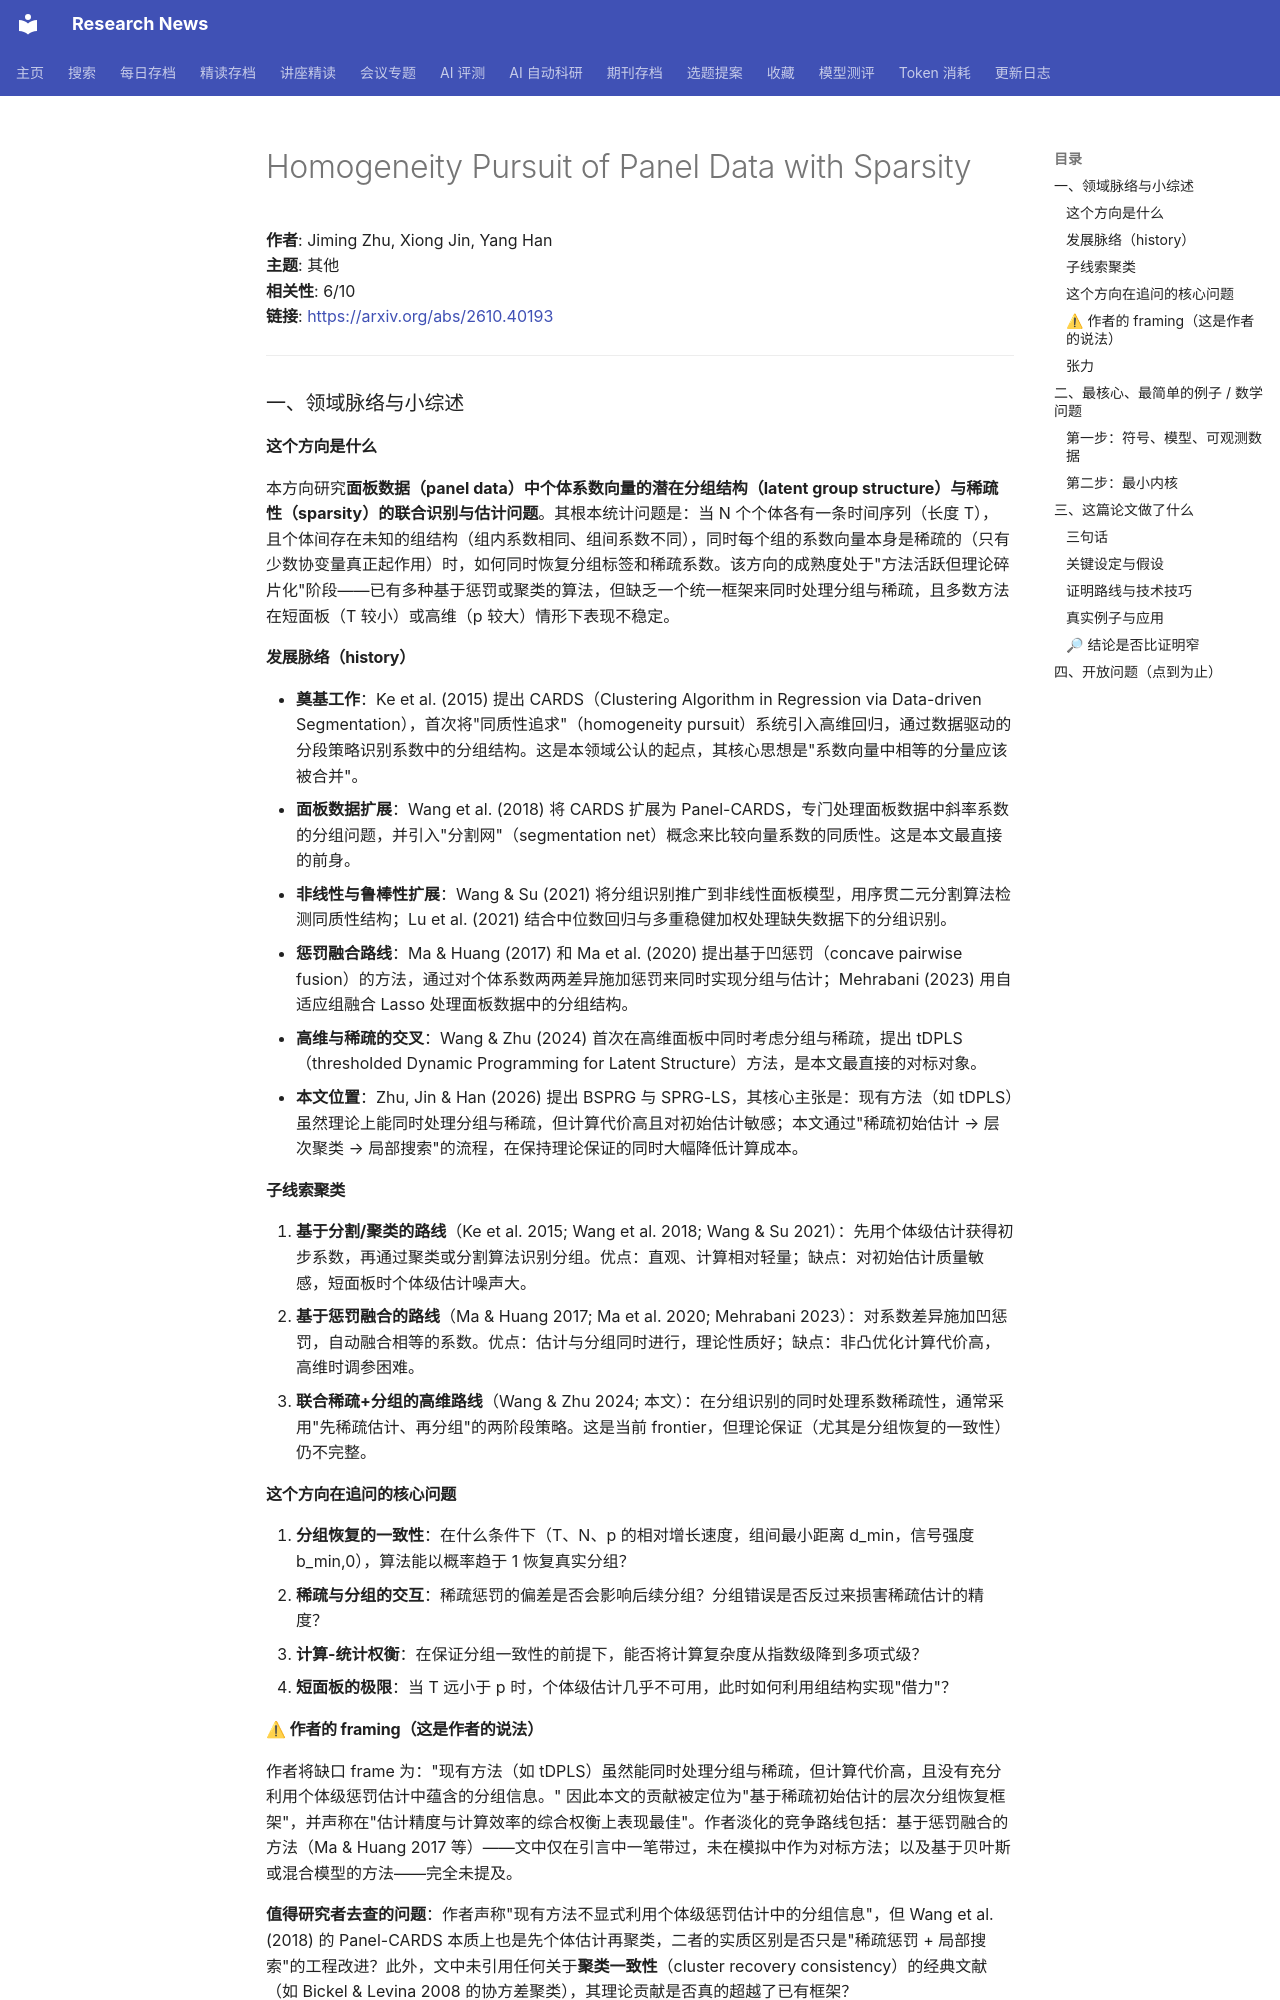

repository: cxy0714/research-news · page: deep_reads/2026-10-29-2610.40193/index.html · generator: mkdocs

# Homogeneity Pursuit of Panel Data with Sparsity

**作者**: Jiming Zhu, Xiong Jin, Yang Han  
**主题**: 其他  
**相关性**: 6/10  
**链接**: <https://arxiv.org/abs/2610.40193>

---

### 一、领域脉络与小综述

#### 这个方向是什么

本方向研究**面板数据（panel data）中个体系数向量的潜在分组结构（latent group structure）与稀疏性（sparsity）的联合识别与估计问题**。其根本统计问题是：当 N 个个体各有一条时间序列（长度 T），且个体间存在未知的组结构（组内系数相同、组间系数不同），同时每个组的系数向量本身是稀疏的（只有少数协变量真正起作用）时，如何同时恢复分组标签和稀疏系数。该方向的成熟度处于"方法活跃但理论碎片化"阶段——已有多种基于惩罚或聚类的算法，但缺乏一个统一框架来同时处理分组与稀疏，且多数方法在短面板（T 较小）或高维（p 较大）情形下表现不稳定。

#### 发展脉络（history）

- **奠基工作**：Ke et al. (2015) 提出 CARDS（Clustering Algorithm in Regression via Data-driven Segmentation），首次将"同质性追求"（homogeneity pursuit）系统引入高维回归，通过数据驱动的分段策略识别系数中的分组结构。这是本领域公认的起点，其核心思想是"系数向量中相等的分量应该被合并"。
- **面板数据扩展**：Wang et al. (2018) 将 CARDS 扩展为 Panel-CARDS，专门处理面板数据中斜率系数的分组问题，并引入"分割网"（segmentation net）概念来比较向量系数的同质性。这是本文最直接的前身。
- **非线性与鲁棒性扩展**：Wang & Su (2021) 将分组识别推广到非线性面板模型，用序贯二元分割算法检测同质性结构；Lu et al. (2021) 结合中位数回归与多重稳健加权处理缺失数据下的分组识别。
- **惩罚融合路线**：Ma & Huang (2017) 和 Ma et al. (2020) 提出基于凹惩罚（concave pairwise fusion）的方法，通过对个体系数两两差异施加惩罚来同时实现分组与估计；Mehrabani (2023) 用自适应组融合 Lasso 处理面板数据中的分组结构。
- **高维与稀疏的交叉**：Wang & Zhu (2024) 首次在高维面板中同时考虑分组与稀疏，提出 tDPLS（thresholded Dynamic Programming for Latent Structure）方法，是本文最直接的对标对象。
- **本文位置**：Zhu, Jin & Han (2026) 提出 BSPRG 与 SPRG-LS，其核心主张是：现有方法（如 tDPLS）虽然理论上能同时处理分组与稀疏，但计算代价高且对初始估计敏感；本文通过"稀疏初始估计 → 层次聚类 → 局部搜索"的流程，在保持理论保证的同时大幅降低计算成本。

#### 子线索聚类

1. **基于分割/聚类的路线**（Ke et al. 2015; Wang et al. 2018; Wang & Su 2021）：先用个体级估计获得初步系数，再通过聚类或分割算法识别分组。优点：直观、计算相对轻量；缺点：对初始估计质量敏感，短面板时个体级估计噪声大。
2. **基于惩罚融合的路线**（Ma & Huang 2017; Ma et al. 2020; Mehrabani 2023）：对系数差异施加凹惩罚，自动融合相等的系数。优点：估计与分组同时进行，理论性质好；缺点：非凸优化计算代价高，高维时调参困难。
3. **联合稀疏+分组的高维路线**（Wang & Zhu 2024; 本文）：在分组识别的同时处理系数稀疏性，通常采用"先稀疏估计、再分组"的两阶段策略。这是当前 frontier，但理论保证（尤其是分组恢复的一致性）仍不完整。

#### 这个方向在追问的核心问题

1. **分组恢复的一致性**：在什么条件下（T、N、p 的相对增长速度，组间最小距离 d_min，信号强度 b_min,0），算法能以概率趋于 1 恢复真实分组？
2. **稀疏与分组的交互**：稀疏惩罚的偏差是否会影响后续分组？分组错误是否反过来损害稀疏估计的精度？
3. **计算-统计权衡**：在保证分组一致性的前提下，能否将计算复杂度从指数级降到多项式级？
4. **短面板的极限**：当 T 远小于 p 时，个体级估计几乎不可用，此时如何利用组结构实现"借力"？

#### ⚠ 作者的 framing（这是作者的说法）

作者将缺口 frame 为："现有方法（如 tDPLS）虽然能同时处理分组与稀疏，但计算代价高，且没有充分利用个体级惩罚估计中蕴含的分组信息。" 因此本文的贡献被定位为"基于稀疏初始估计的层次分组恢复框架"，并声称在"估计精度与计算效率的综合权衡上表现最佳"。作者淡化的竞争路线包括：基于惩罚融合的方法（Ma & Huang 2017 等）——文中仅在引言中一笔带过，未在模拟中作为对标方法；以及基于贝叶斯或混合模型的方法——完全未提及。

**值得研究者去查的问题**：作者声称"现有方法不显式利用个体级惩罚估计中的分组信息"，但 Wang et al. (2018) 的 Panel-CARDS 本质上也是先个体估计再聚类，二者的实质区别是否只是"稀疏惩罚 + 局部搜索"的工程改进？此外，文中未引用任何关于**聚类一致性**（cluster recovery consistency）的经典文献（如 Bickel & Levina 2008 的协方差聚类），其理论贡献是否真的超越了已有框架？
